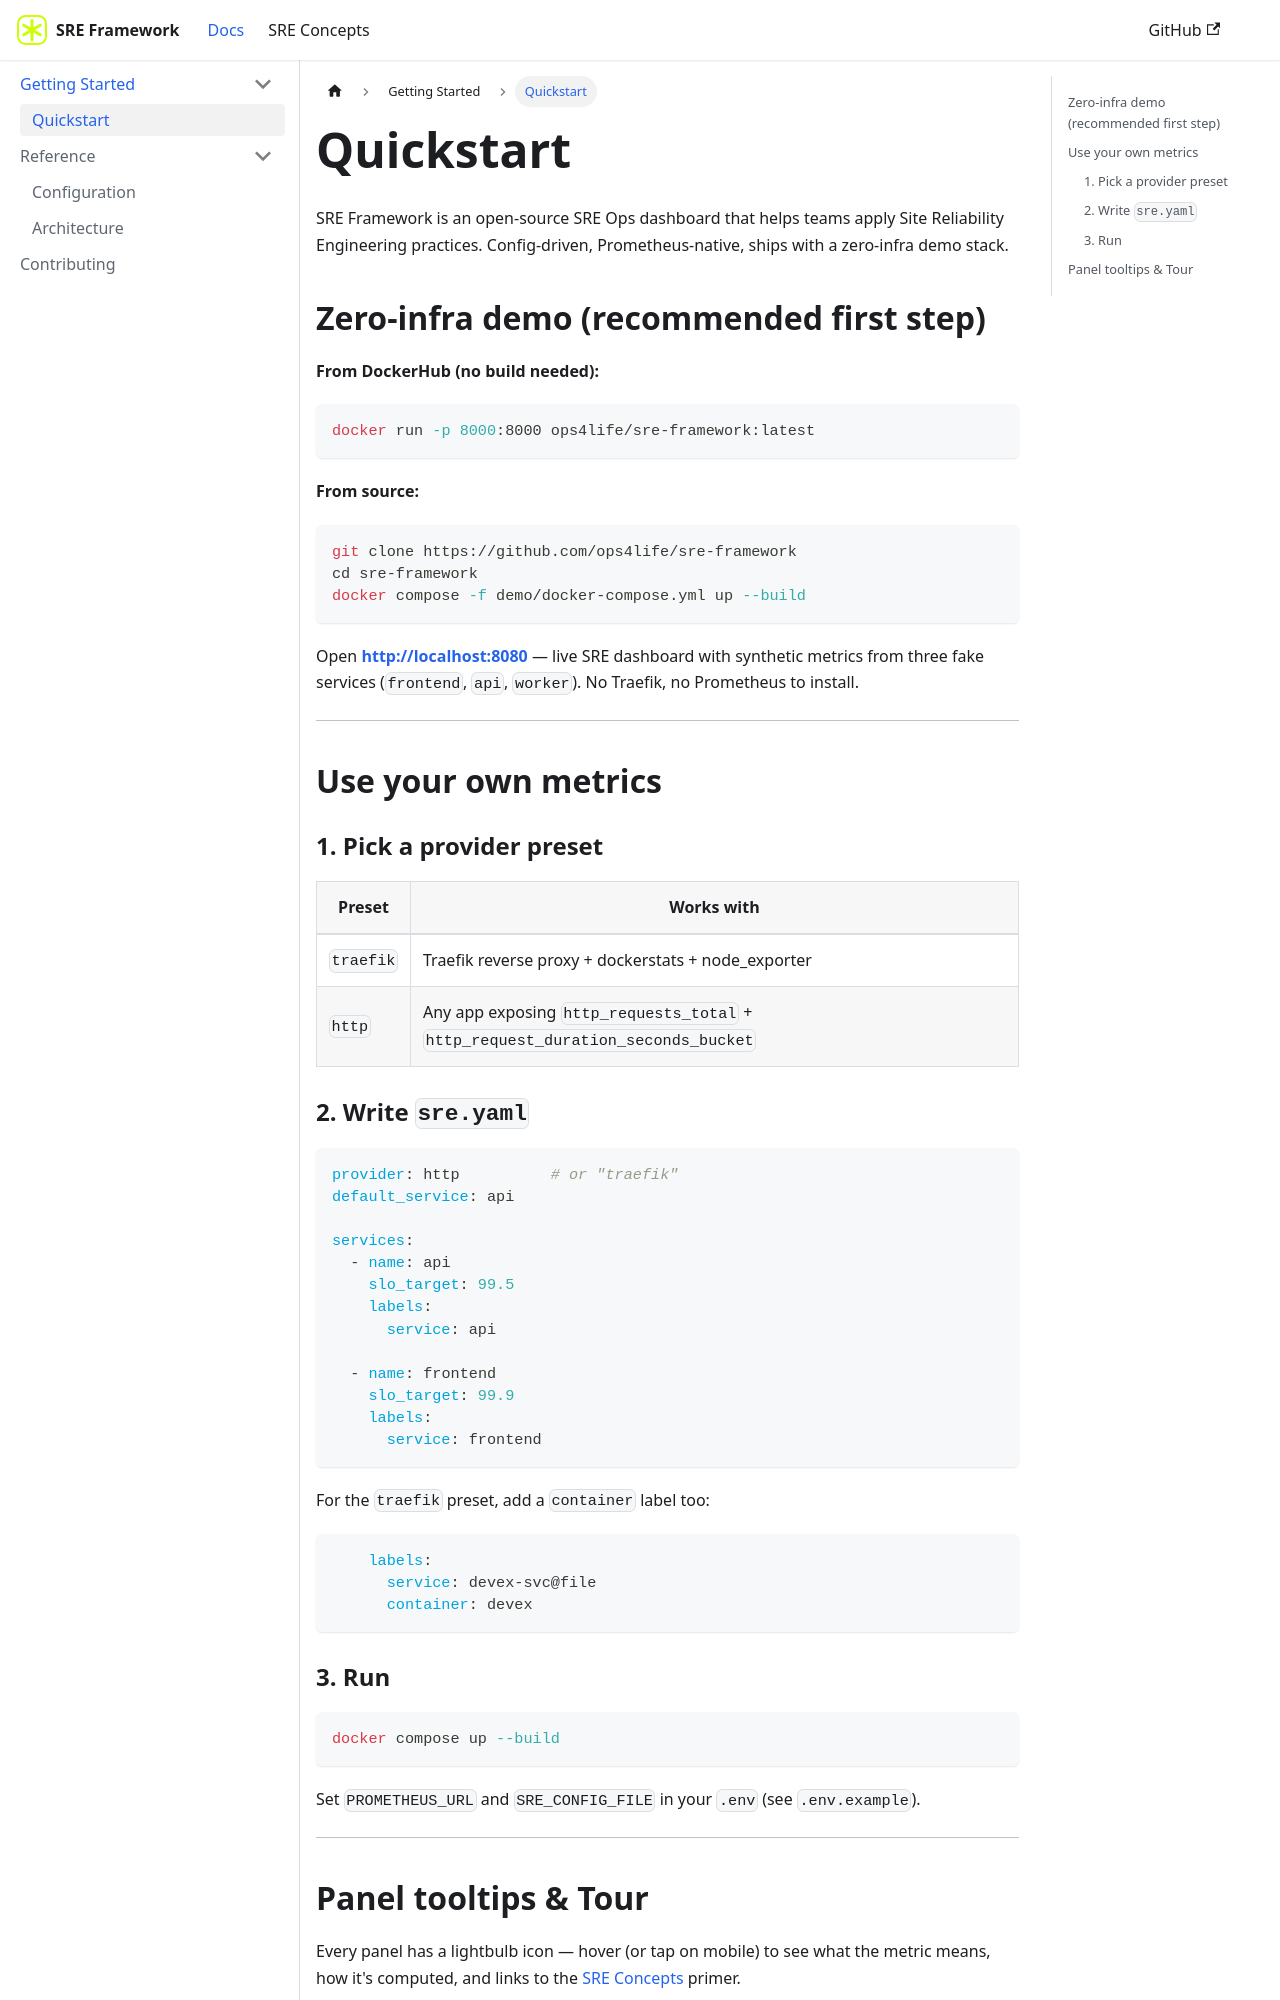

repository: ops4life/sre-framework · page: docs/intro.html · generator: docusaurus

---
sidebar_position: 1
title: Quickstart
---

# Quickstart

SRE Framework is an open-source SRE Ops dashboard that helps teams apply Site Reliability Engineering practices. Config-driven, Prometheus-native, ships with a zero-infra demo stack.

## Zero-infra demo (recommended first step)

**From DockerHub (no build needed):**

```bash
docker run -p 8000:8000 ops4life/sre-framework:latest
```

**From source:**

```bash
git clone https://github.com/ops4life/sre-framework
cd sre-framework
docker compose -f demo/docker-compose.yml up --build
```

Open **http://localhost:8080** — live SRE dashboard with synthetic metrics from three fake services (`frontend`, `api`, `worker`). No Traefik, no Prometheus to install.

---

## Use your own metrics

### 1. Pick a provider preset

| Preset | Works with |
|--------|------------|
| `traefik` | Traefik reverse proxy + dockerstats + node_exporter |
| `http` | Any app exposing `http_requests_total` + `http_request_duration_seconds_bucket` |

### 2. Write `sre.yaml`

```yaml
provider: http          # or "traefik"
default_service: api

services:
  - name: api
    slo_target: 99.5
    labels:
      service: api

  - name: frontend
    slo_target: 99.9
    labels:
      service: frontend
```

For the `traefik` preset, add a `container` label too:

```yaml
    labels:
      service: devex-svc@file
      container: devex
```
